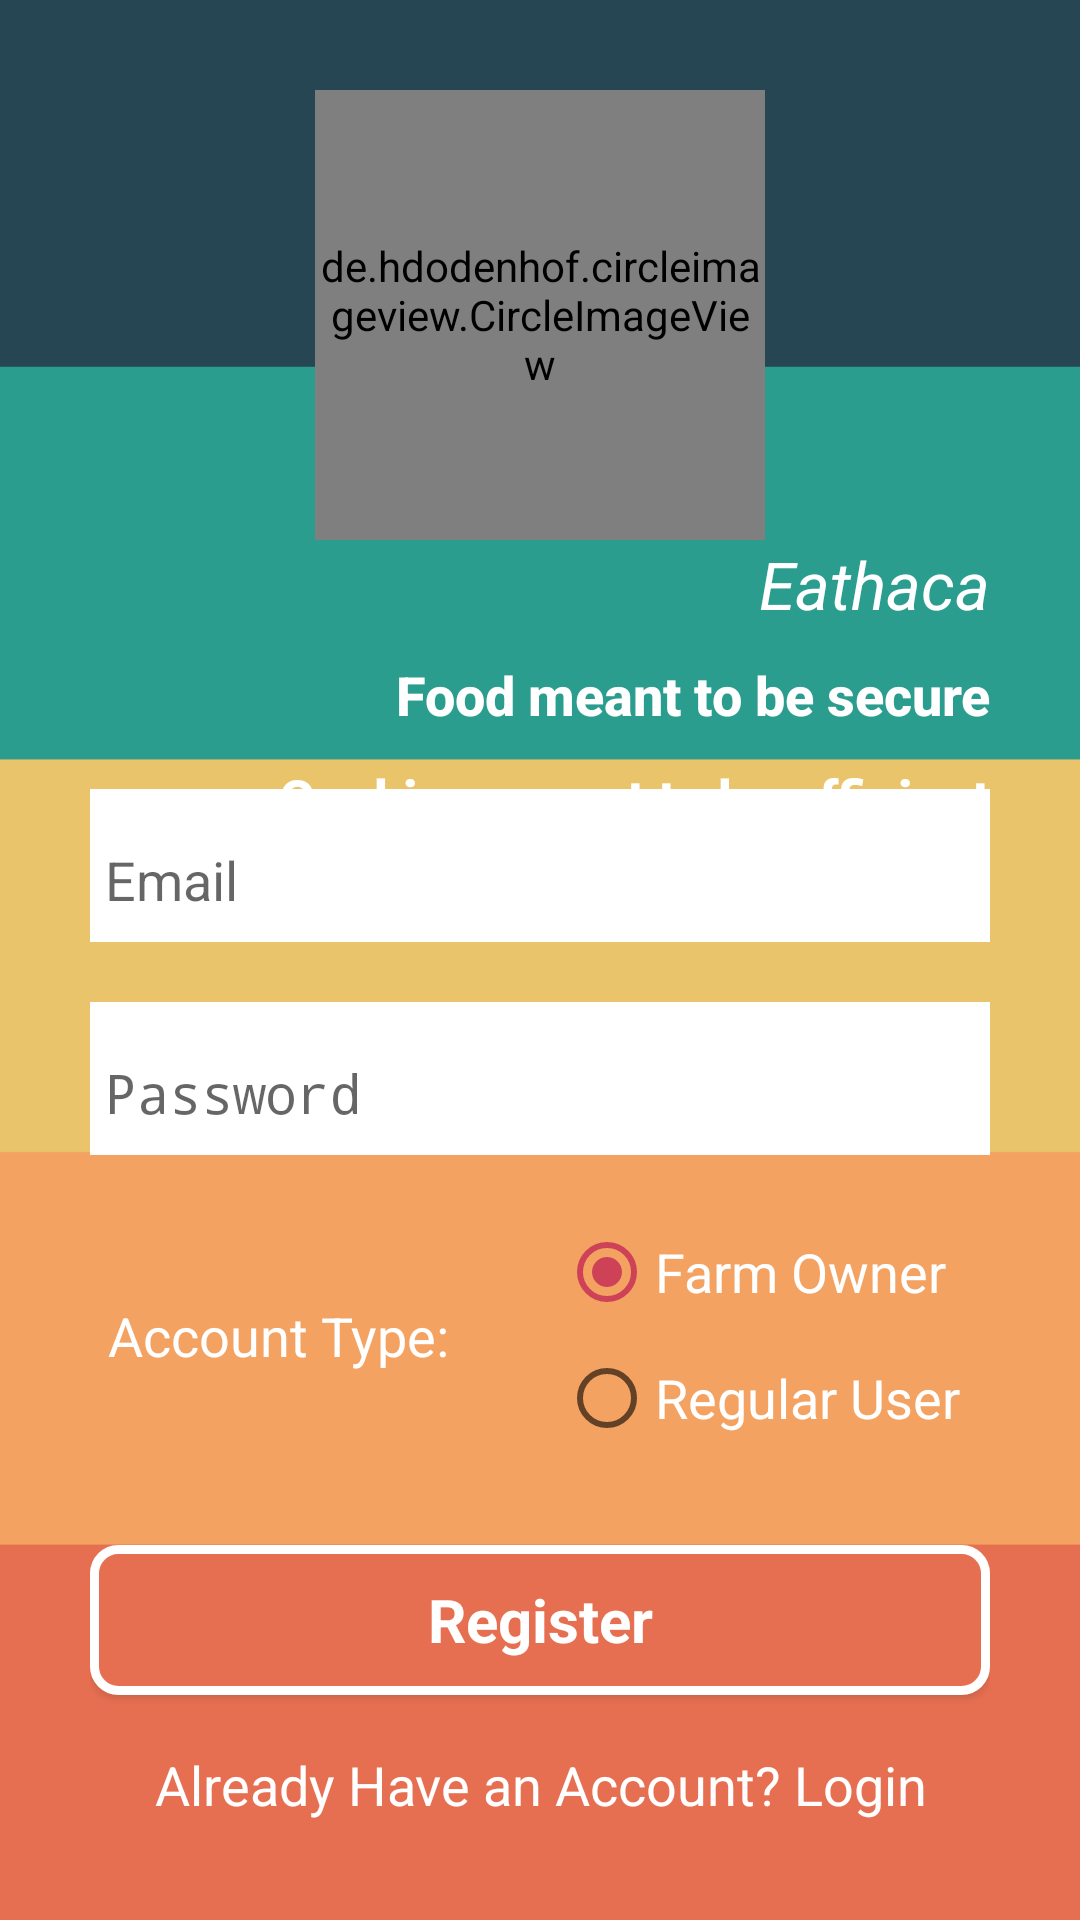

The Android layout XML behind this screen, and the referenced resources:
<!-- AndroidManifest.xml: activity theme AppTheme.NoActionBar -->
<!-- res/layout/activity_login.xml -->
<?xml version="1.0" encoding="utf-8"?>
<LinearLayout xmlns:android="http://schemas.android.com/apk/res/android"
    xmlns:app="http://schemas.android.com/apk/res-auto"
    android:layout_width="fill_parent"
    android:layout_height="fill_parent"
    android:background="@drawable/login_background"
    android:gravity="center_horizontal"
    android:orientation="vertical"
    android:windowSoftInputMode="adjustPan|adjustResize"
    android:padding="10dp">
    <RelativeLayout
        android:id="@+id/relative_progress"
        android:layout_width="match_parent"
        android:layout_height="wrap_content"
        android:gravity="center_horizontal"
        android:visibility="visible"
        app:layout_constraintStart_toStartOf="parent"
        app:layout_constraintEnd_toEndOf="parent"
        app:layout_constraintTop_toTopOf="parent">

        <ProgressBar
            android:id="@+id/login_progress"
            style="?android:attr/progressBarStyleLarge"
            android:layout_width="100dp"
            android:layout_height="100dp"
            android:layout_gravity="top"
            android:layout_marginTop="200dp"
            android:layout_marginBottom="8dp"
            android:foregroundGravity="top"
            android:visibility="gone" />
    </RelativeLayout>
<androidx.constraintlayout.widget.ConstraintLayout
    android:layout_width="fill_parent"
    android:layout_height="fill_parent"
    android:id="@+id/relative_layout"
    >
<de.hdodenhof.circleimageview.CircleImageView
        android:id="@+id/app_icon"
        android:layout_width="150dp"
        android:layout_height="150dp"
        android:layout_alignParentTop="true"
        android:layout_centerHorizontal="true"
        android:layout_marginTop="20dp"
        android:src="@drawable/login_icon"
        app:civ_border_color="#FFFFFF"
        app:civ_border_width="5dp"
        app:layout_constraintStart_toStartOf="parent"
        app:layout_constraintEnd_toEndOf="parent"
        app:layout_constraintTop_toTopOf="parent"/>

    <TextView
        android:id="@+id/app_name"
        android:layout_width="match_parent"
        android:layout_height="wrap_content"
        android:layout_marginStart="20dp"
        android:layout_marginEnd="20dp"
        android:layout_marginBottom="10dp"
        android:gravity="end"
        android:text="Eathaca"
        android:textAppearance="@style/TextAppearance.AppCompat.Large"
        android:textColor="#ffffff"
        android:textSize="22sp"
        android:textStyle="italic"

        app:layout_constraintTop_toBottomOf="@id/app_icon"
        app:layout_constraintStart_toStartOf="parent"/>

    <TextView
        android:id="@+id/text1"
        android:layout_width="match_parent"
        android:layout_height="wrap_content"
        android:layout_marginStart="20dp"
        android:layout_marginTop="10dp"
        android:layout_marginEnd="20dp"
        android:layout_marginBottom="10dp"
        android:gravity="end"
        android:text="Food meant to be secure"
        android:textAppearance="@style/TextAppearance.AppCompat.Body2"
        android:textColor="#ffffff"
        android:textSize="18sp"
        android:textStyle="bold"
        app:layout_constraintTop_toBottomOf="@id/app_name"
        app:layout_constraintStart_toStartOf="parent"/>
    <TextView
        android:id="@+id/text2"
        android:layout_width="match_parent"
        android:layout_height="wrap_content"
        android:layout_marginStart="20dp"
        android:layout_marginTop="10dp"
        android:layout_marginEnd="20dp"
        android:layout_marginBottom="10dp"
        android:text="Cooking meant to be efficient"
        android:textAppearance="@style/TextAppearance.AppCompat.Body2"
        android:textColor="#ffffff"
        android:textSize="18sp"
        android:textStyle="bold"
        android:gravity="end"
        app:layout_constraintTop_toBottomOf="@id/text1"
        app:layout_constraintStart_toStartOf="parent"
        />
    <LinearLayout
        android:id="@+id/login_form"
        android:layout_width="match_parent"
        android:layout_height="wrap_content"
        android:layout_gravity="center"
        android:orientation="vertical"
        android:paddingLeft="20dp"
        android:paddingRight="20dp"
        app:layout_constraintBottom_toBottomOf="parent"
        app:layout_constraintStart_toStartOf="parent"
        >

        <com.google.android.material.textfield.TextInputLayout
            android:id="@+id/signup_input_layout_name"
            android:layout_width="match_parent"
            android:layout_height="wrap_content"
            android:background="#ffffff"
            app:boxCornerRadiusBottomEnd="6dp"
            app:boxCornerRadiusBottomStart="6dp"
            app:boxCornerRadiusTopEnd="6dp"
            app:boxCornerRadiusTopStart="6dp"




            >

            <EditText
                android:id="@+id/email"
                android:layout_width="match_parent"
                android:layout_height="40dp"
                android:ems="10"
                android:paddingStart="5dp"
                android:paddingEnd="5dp"
                android:background="@null"
                android:inputType="textEmailAddress"
                android:hint="@string/prompt_email"/>
        </com.google.android.material.textfield.TextInputLayout>



        <com.google.android.material.textfield.TextInputLayout
            android:id="@+id/signup_input_layout_password"
            android:layout_width="match_parent"
            android:layout_height="wrap_content"
            android:background="#ffffff"
            android:layout_gravity="center_horizontal"
            android:layout_marginTop="20dp">

            <EditText
                android:id="@+id/password"
                android:layout_width="match_parent"
                android:layout_height="40dp"
                android:ems="10"
                android:background="@null"
                android:paddingStart="5dp"
                android:paddingEnd="5dp"
                android:hint="@string/prompt_password"
                android:inputType="textPassword" />
        </com.google.android.material.textfield.TextInputLayout>


        <androidx.constraintlayout.widget.ConstraintLayout
            android:layout_width="match_parent"
            android:layout_height="100dp"
            android:paddingTop="20dp"
            android:gravity="center_vertical">

            <TextView
                android:id="@+id/gender_textview"
                android:layout_width="wrap_content"
                android:layout_height="wrap_content"
                android:text="@string/hint_accountType"
                android:textSize="18sp"
                android:layout_marginEnd="5dp"
                android:layout_marginStart="6dp"
                android:layout_alignParentStart="true"
                app:layout_constraintStart_toStartOf="parent"
                app:layout_constraintBottom_toBottomOf="parent"
                app:layout_constraintTop_toTopOf="parent"
                android:textColor="#ffffff"/>

            <RadioGroup
                android:id="@+id/acount_radio_group"
                android:layout_width="wrap_content"
                android:layout_height="match_parent"
                android:layout_toEndOf="@+id/gender_textview"
                android:gravity="center_vertical"
                android:layout_marginEnd="10dp"
                app:layout_constraintBottom_toBottomOf="parent"
                app:layout_constraintTop_toTopOf="parent"
                app:layout_constraintEnd_toEndOf="parent">

                <RadioButton
                    android:id="@+id/farmer_radio_btn"
                    android:layout_width="wrap_content"
                    android:layout_height="wrap_content"
                    android:checked="true"
                    android:text="@string/FarmOwner"
                    android:textAppearance="@style/TextAppearance.Design.Counter"
                    android:textColor="#ffffff"
                    android:textSize="18sp" />

                <RadioButton
                    android:layout_marginTop="10dp"
                    android:id="@+id/regular_radio_btn"
                    android:layout_width="wrap_content"
                    android:layout_height="wrap_content"
                    android:text="@string/regular"
                    android:textAppearance="@style/TextAppearance.Design.Counter"
                    android:textColor="#ffffff"
                    android:textSize="18sp" />
            </RadioGroup>
        </androidx.constraintlayout.widget.ConstraintLayout>
        <Button
            android:id="@+id/btn_signup"
            android:layout_width="fill_parent"
            android:layout_height="50dp"
            android:layout_marginTop="30dp"
            android:text="@string/action_registration"
            android:textAppearance="@style/TextAppearance.Design.Counter"
            android:textStyle="bold"
            android:textSize="20sp"
            android:textColor="#ffffff"
            android:typeface="sans"
            android:background="@drawable/button_outlined"/>

        <Button
            android:id="@+id/btn_link_login"
            android:layout_width="fill_parent"
            android:layout_height="50dp"
            android:layout_marginTop="5dp"
            android:background="@null"
            android:text="@string/action_sign_in1"
            android:textColor="#FFFFFF"
            android:textAppearance="@style/TextAppearance.Design.Counter"
            android:textSize="18sp"
            android:typeface="sans"
            android:layout_marginBottom="10dp"/>
    </LinearLayout>
</androidx.constraintlayout.widget.ConstraintLayout>
</LinearLayout>
<!-- resources referenced by this layout -->
<resources>
  <!-- drawable button_outlined (drawable) -->
  <?xml version="1.0" encoding="utf-8"?>
  <shape xmlns:android="http://schemas.android.com/apk/res/android"
      android:shape="rectangle" >
  
      <solid android:color="#E76F51" />
  
      <stroke
          android:width="3dp"
          android:color="#FFFFFF" />
      <corners android:bottomRightRadius="8dp"
          android:bottomLeftRadius="8dp"
          android:topRightRadius="8dp"
          android:topLeftRadius="8dp"/>
  
  </shape>
  <!-- drawable login_background: png bitmap (drawable, 8852 bytes) -->
  <!-- drawable login_icon: png bitmap (drawable, 80639 bytes) -->
  <string name="FarmOwner">Farm Owner</string>
  <string name="action_registration">Register</string>
  <string name="action_sign_in1">Already Have an Account? Login</string>
  <string name="hint_accountType">Account Type:</string>
  <string name="prompt_email">Email</string>
  <string name="prompt_password">Password</string>
  <string name="regular">Regular User</string>
  <style name="AppTheme.NoActionBar">
          <item name="colorPrimary">@color/colorPrimary</item>
          <item name="colorPrimaryDark">@color/colorPrimaryDark</item>
          <item name="colorAccent">@color/colorAccent</item>
          <item name="windowNoTitle">true</item>
          <item name="windowActionBar">false</item>
          <item name="actionBarDivider">@color/colorPrimaryDark</item>
      </style>
  <color name="colorPrimary">#52a49d</color>
  <color name="colorPrimaryDark">#136f63</color>
  <color name="colorAccent">#ce4257</color>
</resources>
